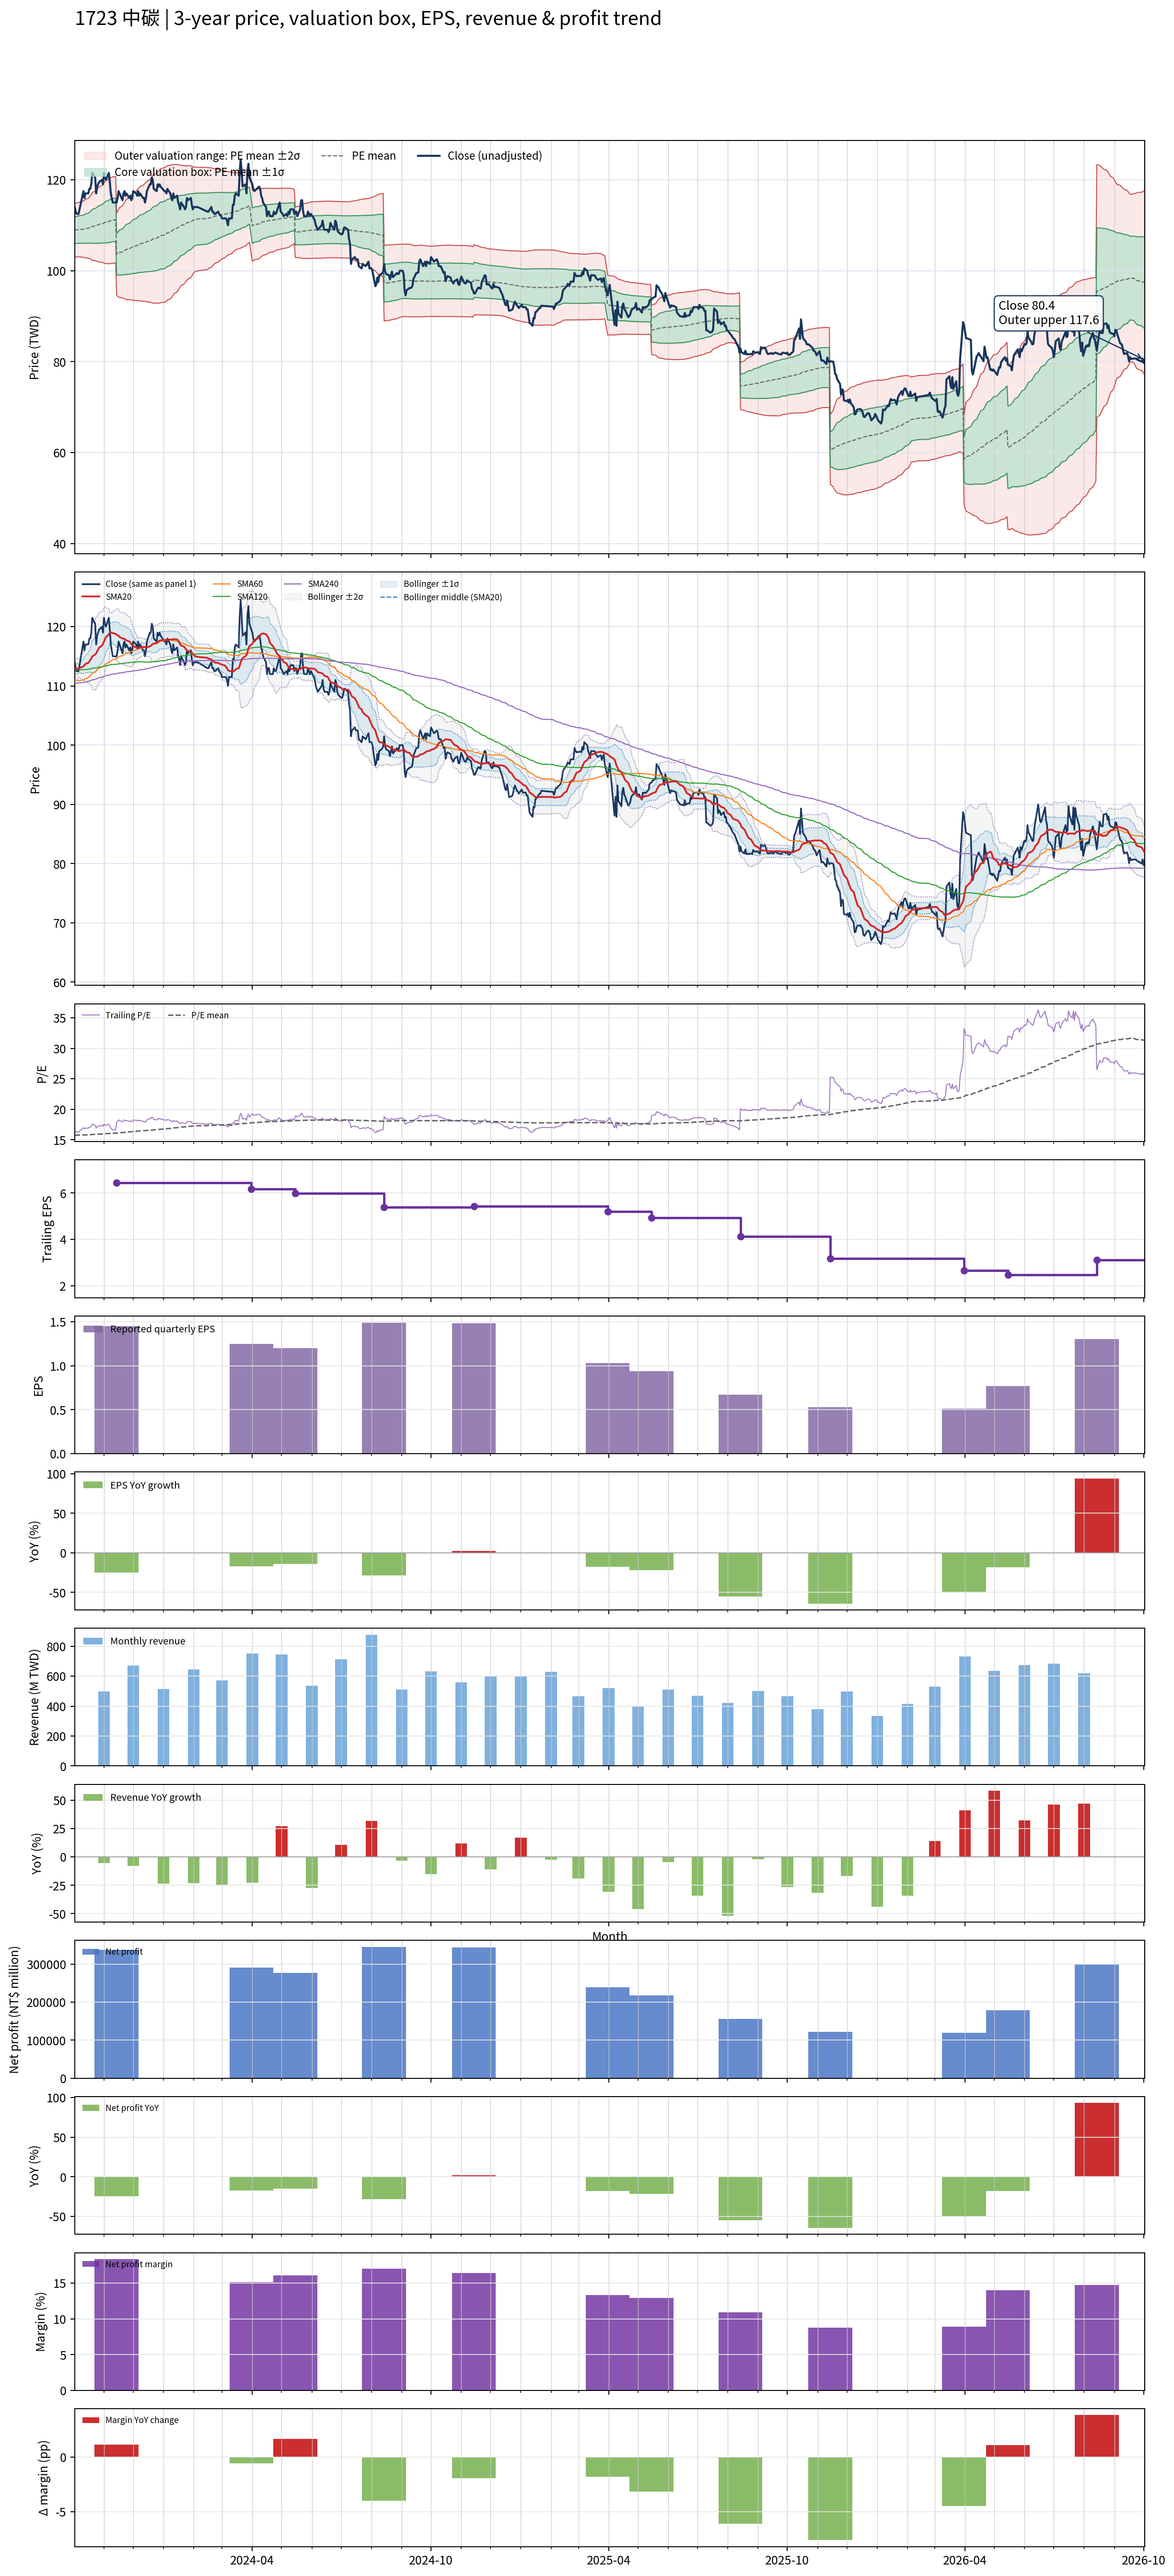

Values plotted in this chart, from the file beside it:
# chart-version: skill-stock-dynamic-val…
date, close, available_date, period_end, eps, ttm_eps, pe, pe_mean, pe_std, price_m2, price_m1, price_mean, price_p1, price_p2, forward_eps, forward_pe, forward_pe_mean, forward_pe_std, forward_price_m2, forward_price_m1, forward_price_mean, forward_price_p1, forward_price_p2, sma20
2023-10-02, 114, 2023-08-14, 2023-06-30, 2.08, 6.92, 16.47, 15.74, 0.4223, 103.1, 106, 108.9, 111.8, 114.8, , , , , , , , , , 112.9
2023-10-03, 113, 2023-08-14, 2023-06-30, 2.08, 6.92, 16.33, 15.74, 0.4258, 103.1, 106, 108.9, 111.9, 114.8, , , , , , , , , , 112.9
2023-10-04, 112.5, 2023-08-14, 2023-06-30, 2.08, 6.92, 16.26, 15.75, 0.4283, 103, 106, 109, 111.9, 114.9, , , , , , , , , , 112.9
2023-10-05, 112.5, 2023-08-14, 2023-06-30, 2.08, 6.92, 16.26, 15.75, 0.4304, 103.1, 106, 109, 112, 115, , , , , , , , , , 112.9
2023-10-06, 112.5, 2023-08-14, 2023-06-30, 2.08, 6.92, 16.26, 15.76, 0.4328, 103.1, 106.1, 109, 112, 115, , , , , , , , , , 113
2023-10-11, 117.5, 2023-08-14, 2023-06-30, 2.08, 6.92, 16.98, 15.77, 0.4469, 102.9, 106, 109.1, 112.2, 115.3, , , , , , , , , , 113.3
2023-10-12, 116, 2023-08-14, 2023-06-30, 2.08, 6.92, 16.76, 15.78, 0.4558, 102.9, 106, 109.2, 112.3, 115.5, , , , , , , , , , 113.5
2023-10-13, 117, 2023-08-14, 2023-06-30, 2.08, 6.92, 16.91, 15.79, 0.4664, 102.8, 106, 109.3, 112.5, 115.7, , , , , , , , , , 113.7
2023-10-16, 117, 2023-08-14, 2023-06-30, 2.08, 6.92, 16.91, 15.8, 0.4766, 102.8, 106.1, 109.4, 112.7, 115.9, , , , , , , , , , 113.9
2023-10-17, 118, 2023-08-14, 2023-06-30, 2.08, 6.92, 17.05, 15.82, 0.4887, 102.7, 106.1, 109.4, 112.8, 116.2, , , , , , , , , , 114.1
2023-10-18, 118, 2023-08-14, 2023-06-30, 2.08, 6.92, 17.05, 15.83, 0.5011, 102.6, 106.1, 109.5, 113, 116.5, , , , , , , , , , 114.4
2023-10-19, 119, 2023-08-14, 2023-06-30, 2.08, 6.92, 17.2, 15.84, 0.5154, 102.5, 106.1, 109.6, 113.2, 116.8, , , , , , , , , , 114.6
2023-10-20, 121.5, 2023-08-14, 2023-06-30, 2.08, 6.92, 17.56, 15.86, 0.5376, 102.3, 106, 109.7, 113.5, 117.2, , , , , , , , , , 115
2023-10-23, 120.5, 2023-08-14, 2023-06-30, 2.08, 6.92, 17.41, 15.88, 0.5552, 102.2, 106, 109.9, 113.7, 117.5, , , , , , , , , , 115.3
2023-10-24, 117, 2023-08-14, 2023-06-30, 2.08, 6.92, 16.91, 15.89, 0.5629, 102.1, 106, 109.9, 113.8, 117.7, , , , , , , , , , 115.5
2023-10-25, 118.5, 2023-08-14, 2023-06-30, 2.08, 6.92, 17.12, 15.9, 0.574, 102.1, 106, 110, 114, 117.9, , , , , , , , , , 115.8
2023-10-26, 119, 2023-08-14, 2023-06-30, 2.08, 6.92, 17.2, 15.91, 0.5852, 102, 106.1, 110.1, 114.2, 118.2, , , , , , , , , , 116.1
2023-10-27, 119.5, 2023-08-14, 2023-06-30, 2.08, 6.92, 17.27, 15.92, 0.5976, 101.9, 106.1, 110.2, 114.3, 118.5, , , , , , , , , , 116.5
2023-10-30, 120, 2023-08-14, 2023-06-30, 2.08, 6.92, 17.34, 15.94, 0.6104, 101.9, 106.1, 110.3, 114.5, 118.7, , , , , , , , , , 116.8
2023-10-31, 119, 2023-08-14, 2023-06-30, 2.08, 6.92, 17.2, 15.95, 0.6203, 101.8, 106.1, 110.4, 114.7, 119, , , , , , , , , , 117.1
2023-11-01, 121.5, 2023-08-14, 2023-06-30, 2.08, 6.92, 17.56, 15.97, 0.6363, 101.7, 106.1, 110.5, 114.9, 119.3, , , , , , , , , , 117.5
2023-11-02, 120.5, 2023-08-14, 2023-06-30, 2.08, 6.92, 17.41, 15.98, 0.6492, 101.6, 106.1, 110.6, 115.1, 119.6, , , , , , , , , , 117.8
2023-11-03, 120, 2023-08-14, 2023-06-30, 2.08, 6.92, 17.34, 16, 0.6597, 101.6, 106.1, 110.7, 115.3, 119.8, , , , , , , , , , 118.2
2023-11-06, 121.5, 2023-08-14, 2023-06-30, 2.08, 6.92, 17.56, 16.02, 0.6721, 101.5, 106.2, 110.8, 115.5, 120.1, , , , , , , , , , 118.7
2023-11-07, 119.5, 2023-08-14, 2023-06-30, 2.08, 6.92, 17.27, 16.03, 0.6802, 101.5, 106.2, 110.9, 115.6, 120.3, , , , , , , , , , 119
2023-11-08, 117, 2023-08-14, 2023-06-30, 2.08, 6.92, 16.91, 16.04, 0.6827, 101.6, 106.3, 111, 115.7, 120.5, , , , , , , , , , 119
2023-11-09, 116, 2023-08-14, 2023-06-30, 2.08, 6.92, 16.76, 16.05, 0.6849, 101.6, 106.3, 111.1, 115.8, 120.6, , , , , , , , , , 119
2023-11-10, 115, 2023-08-14, 2023-06-30, 2.08, 6.92, 16.62, 16.06, 0.6855, 101.7, 106.4, 111.1, 115.9, 120.6, , , , , , , , , , 118.9
2023-11-13, 115, 2023-08-14, 2023-06-30, 2.08, 6.92, 16.62, 16.07, 0.6859, 101.7, 106.5, 111.2, 116, 120.7, , , , , , , , , , 118.8
2023-11-14, 115, 2023-11-14, 2023-09-30, 1.45, 6.44, 17.86, 16.09, 0.7036, 94.55, 99.08, 103.6, 108.1, 112.7, , , , , , , , , , 118.7
2023-11-15, 116, 2023-11-14, 2023-09-30, 1.45, 6.44, 18.01, 16.11, 0.7236, 94.42, 99.08, 103.7, 108.4, 113.1, , , , , , , , , , 118.5
2023-11-16, 117.5, 2023-11-14, 2023-09-30, 1.45, 6.44, 18.25, 16.13, 0.7485, 94.24, 99.06, 103.9, 108.7, 113.5, , , , , , , , , , 118.5
2023-11-17, 117, 2023-11-14, 2023-09-30, 1.45, 6.44, 18.17, 16.15, 0.7695, 94.1, 99.06, 104, 109, 113.9, , , , , , , , , , 118.2
2023-11-20, 115.5, 2023-11-14, 2023-09-30, 1.45, 6.44, 17.93, 16.17, 0.7848, 94.03, 99.09, 104.1, 109.2, 114.2, , , , , , , , , , 118
2023-11-21, 117, 2023-11-14, 2023-09-30, 1.45, 6.44, 18.17, 16.19, 0.8037, 93.93, 99.1, 104.3, 109.5, 114.6, , , , , , , , , , 118
2023-11-22, 117.5, 2023-11-14, 2023-09-30, 1.45, 6.44, 18.25, 16.22, 0.8228, 93.83, 99.13, 104.4, 109.7, 115, , , , , , , , , , 118
2023-11-23, 116.5, 2023-11-14, 2023-09-30, 1.45, 6.44, 18.09, 16.24, 0.8388, 93.75, 99.16, 104.6, 110, 115.4, , , , , , , , , , 117.8
2023-11-24, 117, 2023-11-14, 2023-09-30, 1.45, 6.44, 18.17, 16.26, 0.8549, 93.68, 99.19, 104.7, 110.2, 115.7, , , , , , , , , , 117.7
2023-11-27, 116, 2023-11-14, 2023-09-30, 1.45, 6.44, 18.01, 16.28, 0.8675, 93.65, 99.24, 104.8, 110.4, 116, , , , , , , , , , 117.5
2023-11-28, 116.5, 2023-11-14, 2023-09-30, 1.45, 6.44, 18.09, 16.3, 0.8812, 93.61, 99.28, 105, 110.6, 116.3, , , , , , , , , , 117.4
2023-11-29, 115.5, 2023-11-14, 2023-09-30, 1.45, 6.44, 17.93, 16.32, 0.8925, 93.58, 99.32, 105.1, 110.8, 116.6, , , , , , , , , , 117.1
2023-11-30, 116, 2023-11-14, 2023-09-30, 1.45, 6.44, 18.01, 16.33, 0.9045, 93.54, 99.37, 105.2, 111, 116.8, , , , , , , , , , 116.8
2023-12-01, 117.5, 2023-11-14, 2023-09-30, 1.45, 6.44, 18.25, 16.35, 0.9198, 93.48, 99.4, 105.3, 111.2, 117.2, , , , , , , , , , 116.7
2023-12-04, 117, 2023-11-14, 2023-09-30, 1.45, 6.44, 18.17, 16.38, 0.9322, 93.45, 99.45, 105.5, 111.5, 117.5, , , , , , , , , , 116.5
2023-12-05, 116.5, 2023-11-14, 2023-09-30, 1.45, 6.44, 18.09, 16.4, 0.9429, 93.44, 99.52, 105.6, 111.7, 117.7, , , , , , , , , , 116.3
2023-12-06, 117.5, 2023-11-14, 2023-09-30, 1.45, 6.44, 18.25, 16.42, 0.9553, 93.42, 99.57, 105.7, 111.9, 118, , , , , , , , , , 116.4
2023-12-07, 116.5, 2023-11-14, 2023-09-30, 1.45, 6.44, 18.09, 16.43, 0.9666, 93.39, 99.61, 105.8, 112.1, 118.3, , , , , , , , , , 116.4
2023-12-08, 117, 2023-11-14, 2023-09-30, 1.45, 6.44, 18.17, 16.45, 0.9793, 93.33, 99.64, 105.9, 112.3, 118.6, , , , , , , , , , 116.5
2023-12-11, 116, 2023-11-14, 2023-09-30, 1.45, 6.44, 18.01, 16.47, 0.9889, 93.31, 99.68, 106, 112.4, 118.8, , , , , , , , , , 116.5
2023-12-12, 116, 2023-11-14, 2023-09-30, 1.45, 6.44, 18.01, 16.48, 0.9987, 93.28, 99.71, 106.1, 112.6, 119, , , , , , , , , , 116.6
2023-12-13, 115, 2023-11-14, 2023-09-30, 1.45, 6.44, 17.86, 16.49, 1.007, 93.26, 99.74, 106.2, 112.7, 119.2, , , , , , , , , , 116.5
2023-12-14, 116, 2023-11-14, 2023-09-30, 1.45, 6.44, 18.01, 16.51, 1.016, 93.23, 99.77, 106.3, 112.9, 119.4, , , , , , , , , , 116.5
2023-12-15, 117.5, 2023-11-14, 2023-09-30, 1.45, 6.44, 18.25, 16.52, 1.028, 93.17, 99.79, 106.4, 113, 119.7, , , , , , , , , , 116.5
2023-12-18, 119, 2023-11-14, 2023-09-30, 1.45, 6.44, 18.48, 16.54, 1.043, 93.11, 99.82, 106.5, 113.3, 120, , , , , , , , , , 116.7
2023-12-19, 119, 2023-11-14, 2023-09-30, 1.45, 6.44, 18.48, 16.56, 1.057, 93.05, 99.85, 106.7, 113.5, 120.3, , , , , , , , , , 116.8
2023-12-20, 120.5, 2023-11-14, 2023-09-30, 1.45, 6.44, 18.71, 16.58, 1.075, 92.95, 99.87, 106.8, 113.7, 120.6, , , , , , , , , , 116.9
2023-12-21, 120, 2023-11-14, 2023-09-30, 1.45, 6.44, 18.63, 16.6, 1.09, 92.89, 99.91, 106.9, 113.9, 121, , , , , , , , , , 117.1
2023-12-22, 118, 2023-11-14, 2023-09-30, 1.45, 6.44, 18.32, 16.62, 1.1, 92.88, 99.96, 107, 114.1, 121.2, , , , , , , , , , 117.2
2023-12-25, 117.5, 2023-11-14, 2023-09-30, 1.45, 6.44, 18.25, 16.64, 1.109, 92.88, 100, 107.2, 114.3, 121.4, , , , , , , , , , 117.2
... 670 more rows
